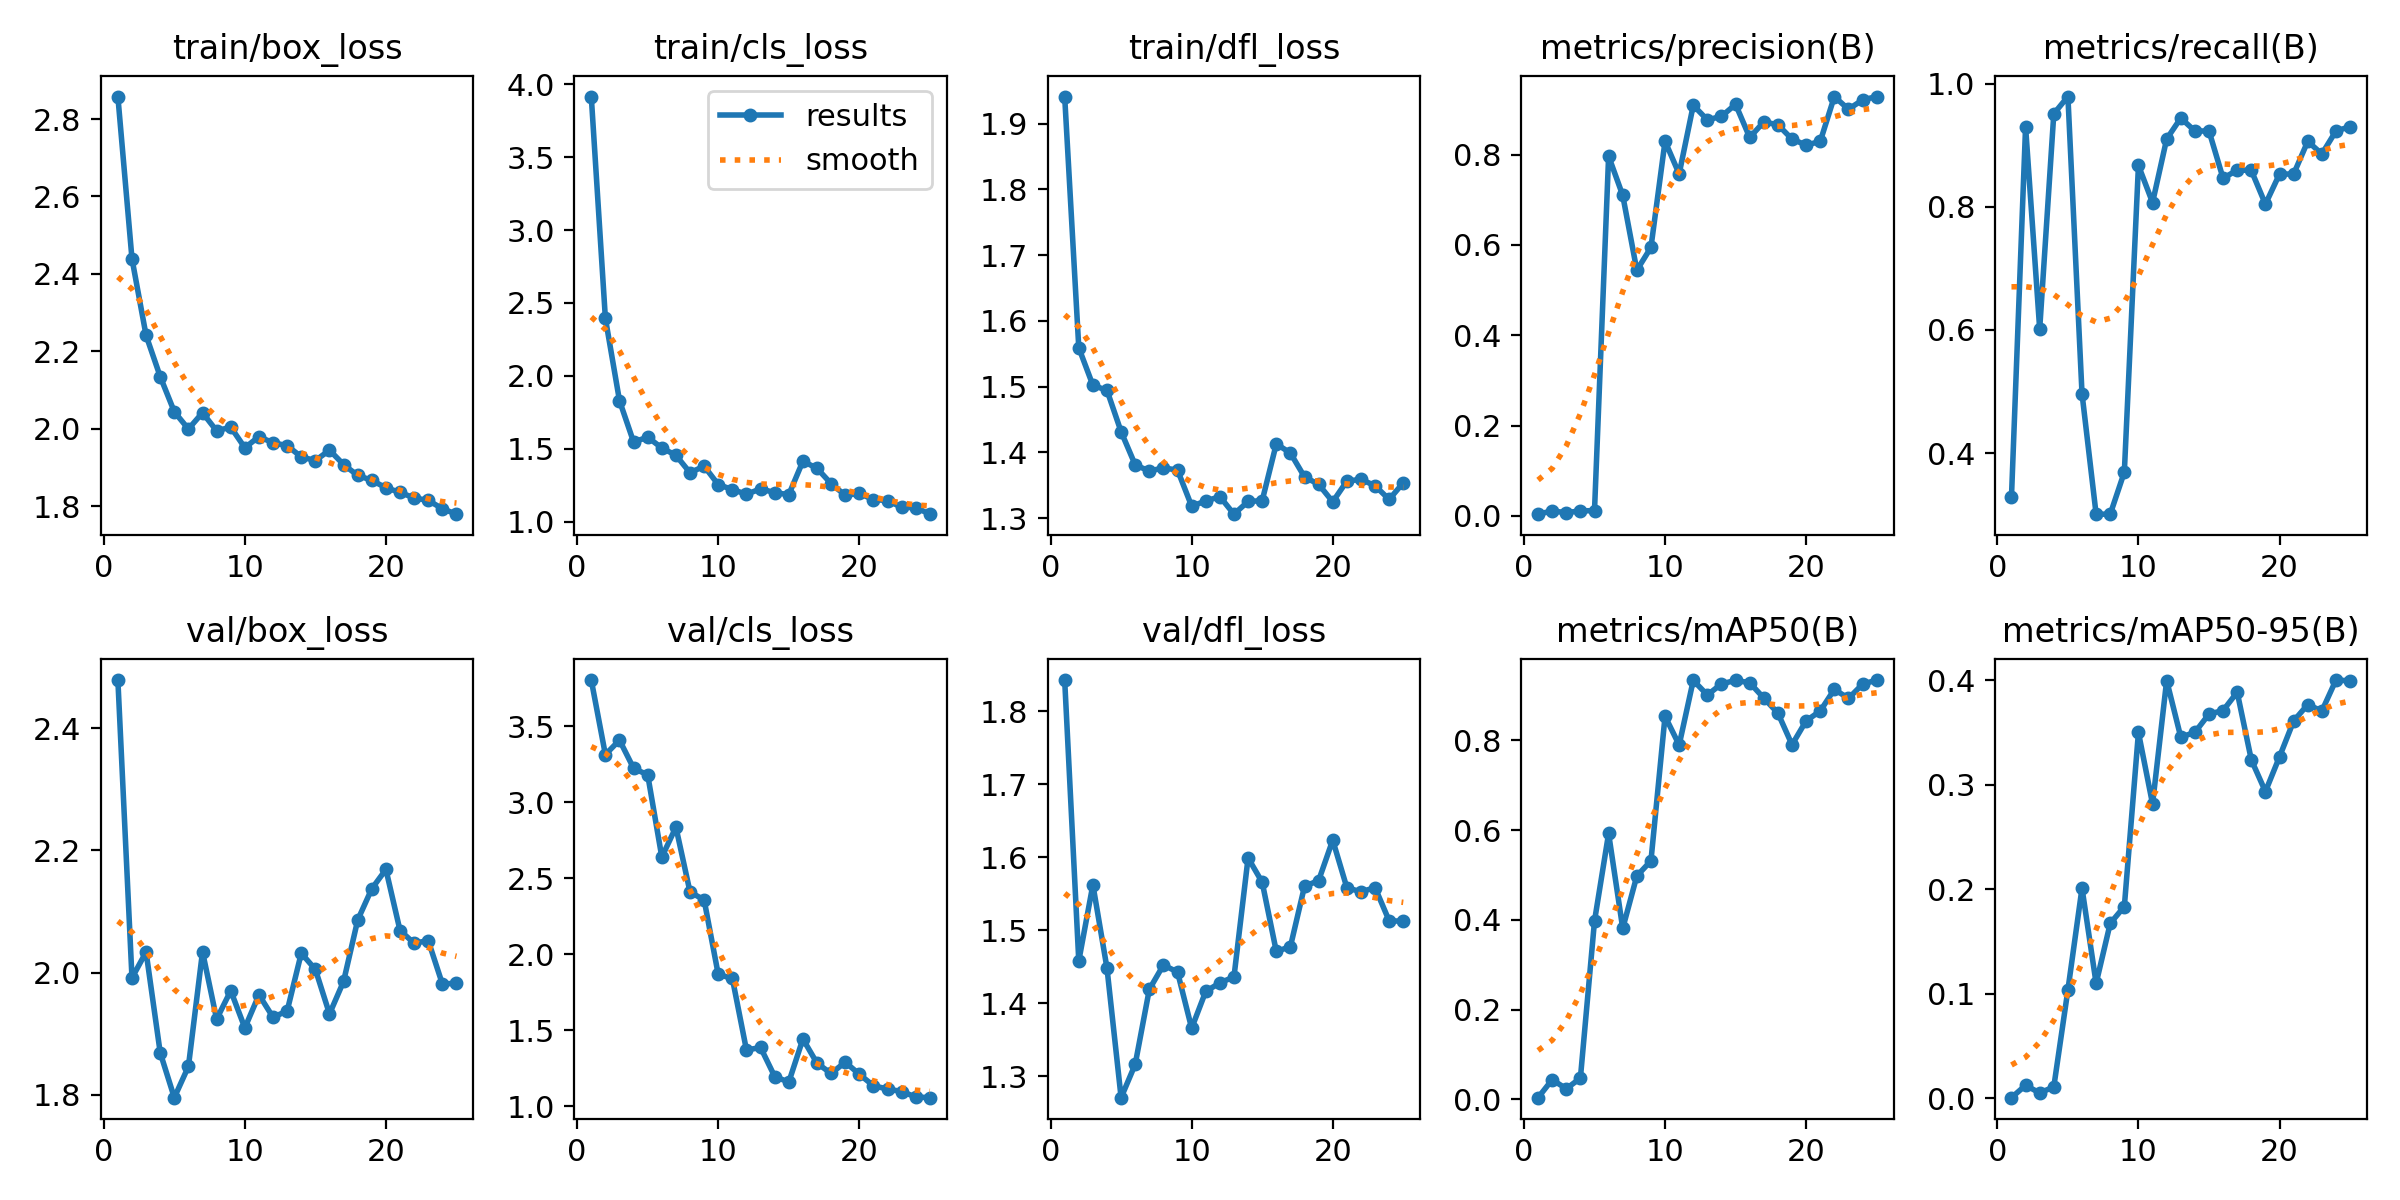

Source data for this figure (header and first rows):
epoch, time, train/box_loss, train/cls_loss, train/dfl_loss, metrics/precision(B), metrics/recall(B), metrics/mAP50(B), metrics/mAP50-95(B), val/box_loss, val/cls_loss, val/dfl_loss, lr/pg0, lr/pg1, lr/pg2
1, 23.54, 2.858, 3.915, 1.941, 0.00392, 0.3287, 0.00365, 0.00076, 2.479, 3.805, 1.842, 0.00018, 0.00018, 0.00018
2, 37.22, 2.439, 2.395, 1.559, 0.01108, 0.9301, 0.04383, 0.01263, 1.991, 3.314, 1.458, 0.000365, 0.000365, 0.000365
3, 47.34, 2.241, 1.83, 1.502, 0.00717, 0.6014, 0.02345, 0.00526, 2.034, 3.409, 1.562, 0.0005341, 0.0005341, 0.0005341
4, 55.13, 2.135, 1.547, 1.494, 0.01133, 0.951, 0.04733, 0.01109, 1.869, 3.224, 1.448, 0.0006873, 0.0006873, 0.0006873
5, 63.16, 2.044, 1.58, 1.431, 0.01167, 0.979, 0.3972, 0.1038, 1.795, 3.18, 1.271, 0.0008248, 0.0008248, 0.0008248
6, 73.31, 1.999, 1.506, 1.381, 0.7965, 0.4965, 0.5923, 0.2011, 1.846, 2.639, 1.317, 0.0009464, 0.0009464, 0.0009464
7, 82.5, 2.041, 1.456, 1.372, 0.7098, 0.3007, 0.3809, 0.11, 2.034, 2.836, 1.419, 0.001052, 0.001052, 0.001052
8, 91.66, 1.995, 1.336, 1.376, 0.5439, 0.3007, 0.4976, 0.1674, 1.924, 2.41, 1.452, 0.001142, 0.001142, 0.001142
9, 101.5, 2.004, 1.381, 1.373, 0.5945, 0.3691, 0.5312, 0.1835, 1.97, 2.357, 1.443, 0.001216, 0.001216, 0.001216
10, 110.3, 1.951, 1.254, 1.318, 0.8296, 0.8671, 0.8534, 0.35, 1.909, 1.866, 1.366, 0.001274, 0.001274, 0.001274
11, 119.6, 1.98, 1.221, 1.326, 0.7572, 0.8068, 0.7894, 0.2816, 1.964, 1.84, 1.416, 0.001208, 0.001208, 0.001208
12, 129.5, 1.964, 1.189, 1.333, 0.9092, 0.9101, 0.9334, 0.3997, 1.927, 1.369, 1.428, 0.001129, 0.001129, 0.001129
13, 138.1, 1.956, 1.225, 1.306, 0.8768, 0.9441, 0.9008, 0.3455, 1.937, 1.386, 1.436, 0.00105, 0.00105, 0.00105
14, 147.8, 1.927, 1.2, 1.325, 0.8848, 0.9231, 0.9257, 0.35, 2.032, 1.194, 1.599, 0.0009704, 0.0009704, 0.0009704
15, 157.5, 1.918, 1.186, 1.327, 0.9113, 0.9231, 0.9334, 0.3676, 2.005, 1.157, 1.566, 0.0008912, 0.0008912, 0.0008912
16, 184.2, 1.945, 1.415, 1.413, 0.8379, 0.8461, 0.9282, 0.371, 1.932, 1.441, 1.471, 0.000812, 0.000812, 0.000812
17, 196, 1.907, 1.366, 1.399, 0.8723, 0.8597, 0.894, 0.3885, 1.986, 1.282, 1.478, 0.0007328, 0.0007328, 0.0007328
18, 204.7, 1.879, 1.261, 1.363, 0.866, 0.859, 0.8605, 0.3238, 2.086, 1.214, 1.56, 0.0006536, 0.0006536, 0.0006536
19, 215.8, 1.867, 1.181, 1.351, 0.8343, 0.8042, 0.79, 0.2934, 2.137, 1.289, 1.568, 0.0005744, 0.0005744, 0.0005744
20, 226.3, 1.847, 1.194, 1.325, 0.8211, 0.8531, 0.8432, 0.3267, 2.169, 1.209, 1.623, 0.0004952, 0.0004952, 0.0004952
21, 234.4, 1.836, 1.152, 1.356, 0.8291, 0.8531, 0.8652, 0.3609, 2.069, 1.134, 1.558, 0.000416, 0.000416, 0.000416
22, 243.4, 1.821, 1.145, 1.359, 0.9284, 0.9062, 0.9135, 0.3766, 2.048, 1.112, 1.553, 0.0003368, 0.0003368, 0.0003368
23, 250.8, 1.815, 1.099, 1.349, 0.9005, 0.8857, 0.8932, 0.3705, 2.052, 1.096, 1.558, 0.0002576, 0.0002576, 0.0002576
24, 261.9, 1.793, 1.097, 1.328, 0.921, 0.9231, 0.9249, 0.4001, 1.981, 1.06, 1.513, 0.0001784, 0.0001784, 0.0001784
25, 269.4, 1.779, 1.052, 1.354, 0.9285, 0.9301, 0.9342, 0.3993, 1.982, 1.055, 1.512, 9.92e-05, 9.92e-05, 9.92e-05
